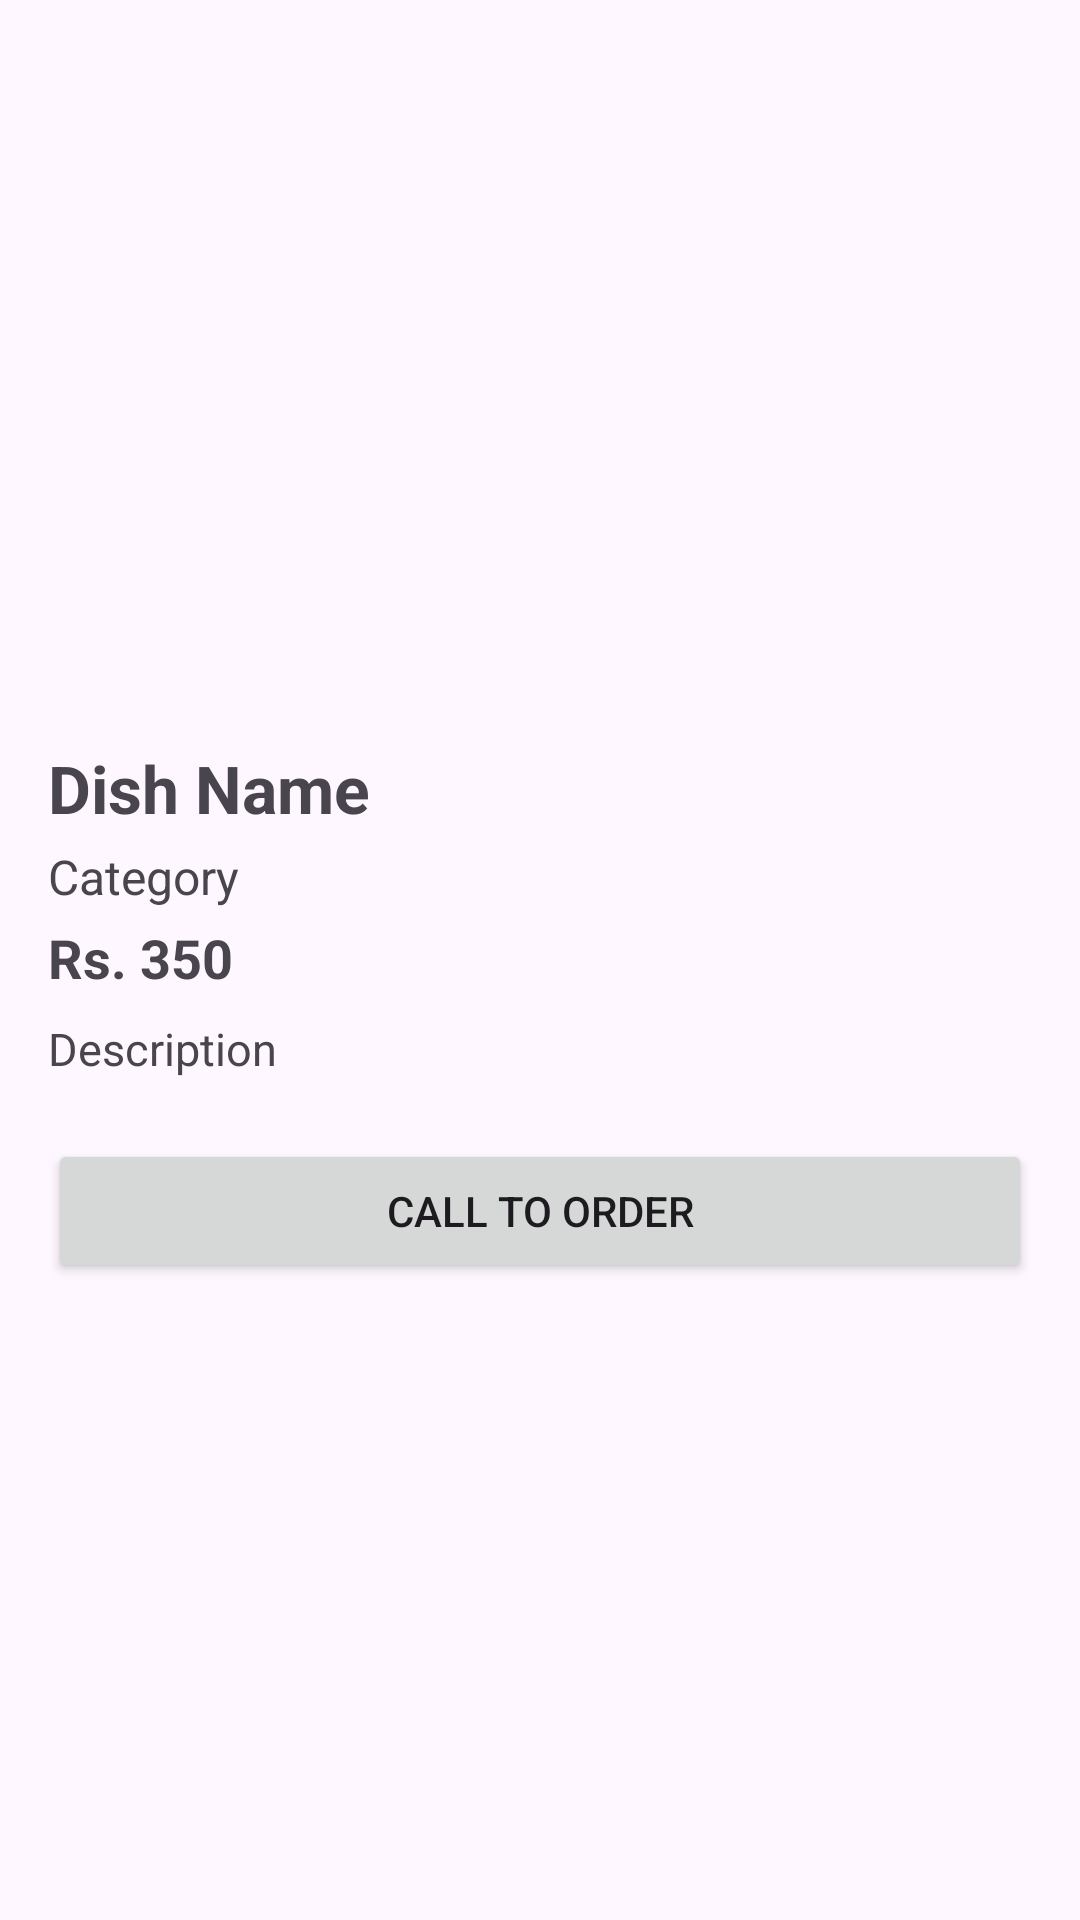

The Android layout XML behind this screen, and the referenced resources:
<!-- AndroidManifest.xml: application theme Theme.UOLFoodCourt -->
<!-- res/layout/activity_dish_detail.xml -->
<?xml version="1.0" encoding="utf-8"?>
<ScrollView xmlns:android="http://schemas.android.com/apk/res/android"
    android:layout_width="match_parent"
    android:layout_height="match_parent">

    <LinearLayout
        android:layout_width="match_parent"
        android:layout_height="wrap_content"
        android:orientation="vertical"
        android:padding="16dp">

        <ImageView
            android:id="@+id/ivDetailImage"
            android:layout_width="match_parent"
            android:layout_height="220dp"
            android:contentDescription="Dish image"
            android:scaleType="centerCrop" />

        <TextView
            android:id="@+id/tvDetailName"
            android:layout_width="match_parent"
            android:layout_height="wrap_content"
            android:paddingTop="12dp"
            android:text="Dish Name"
            android:textSize="22sp"
            android:textStyle="bold" />

        <TextView
            android:id="@+id/tvDetailCategory"
            android:layout_width="match_parent"
            android:layout_height="wrap_content"
            android:paddingTop="4dp"
            android:text="Category"
            android:textSize="16sp" />

        <TextView
            android:id="@+id/tvDetailPrice"
            android:layout_width="match_parent"
            android:layout_height="wrap_content"
            android:paddingTop="4dp"
            android:text="Rs. 350"
            android:textSize="18sp"
            android:textStyle="bold" />

        <TextView
            android:id="@+id/tvDetailDescription"
            android:layout_width="match_parent"
            android:layout_height="wrap_content"
            android:paddingTop="8dp"
            android:text="Description"
            android:textSize="15sp" />

        <Button
            android:id="@+id/btnCallToOrder"
            android:layout_width="match_parent"
            android:layout_height="wrap_content"
            android:layout_marginTop="20dp"
            android:text="Call to Order" />

    </LinearLayout>

</ScrollView>
<!-- resources referenced by this layout -->
<resources>
  <style name="Theme.UOLFoodCourt" parent="Theme.Material3.DayNight">
      </style>
</resources>
